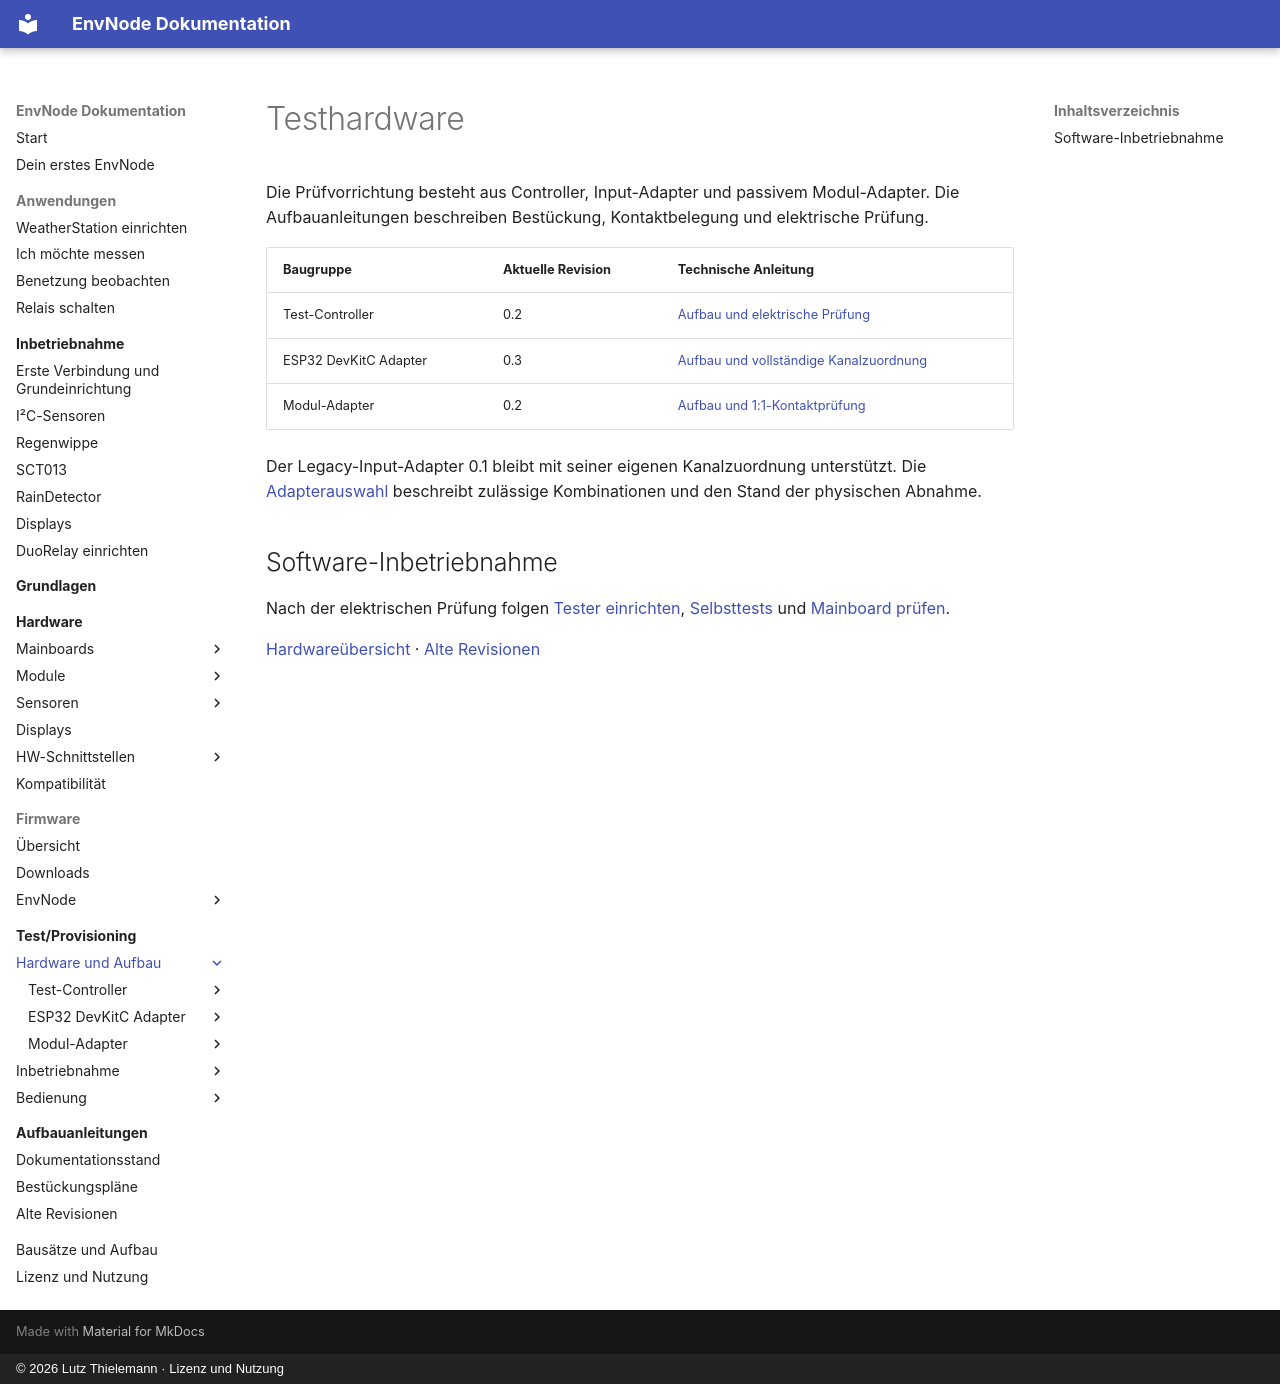

repository: magicamun/EnvNode · page: test-provisioning/hardware/index.html · generator: mkdocs · copyright: © 2026 Lutz Thielemann · Lizenz und Nutzung

# Testhardware

Die Prüfvorrichtung besteht aus Controller, Input-Adapter und passivem Modul-Adapter.
Die Aufbauanleitungen beschreiben Bestückung, Kontaktbelegung und elektrische Prüfung.

| Baugruppe | Aktuelle Revision | Technische Anleitung |
| --- | --- | --- |
| Test-Controller | 0.2 | [Aufbau und elektrische Prüfung](test-controller/assembly.md) |
| ESP32 DevKitC Adapter | 0.3 | [Aufbau und vollständige Kanalzuordnung](input-adapter/assembly.md) |
| Modul-Adapter | 0.2 | [Aufbau und 1:1-Kontaktprüfung](module-adapter/assembly.md) |

Der Legacy-Input-Adapter 0.1 bleibt mit seiner eigenen Kanalzuordnung unterstützt.
Die [Adapterauswahl](../commissioning/hardwareprofile.md) beschreibt
zulässige Kombinationen und den Stand der physischen Abnahme.

## Software-Inbetriebnahme

Nach der elektrischen Prüfung folgen [Tester einrichten](../commissioning/index.md),
[Selbsttests](../commissioning/selbsttests.md) und
[Mainboard prüfen](../operation/board-pruefung.md).

[Hardwareübersicht](../../hardware/index.md) · [Alte Revisionen](../../guides/old-revisions.md)
